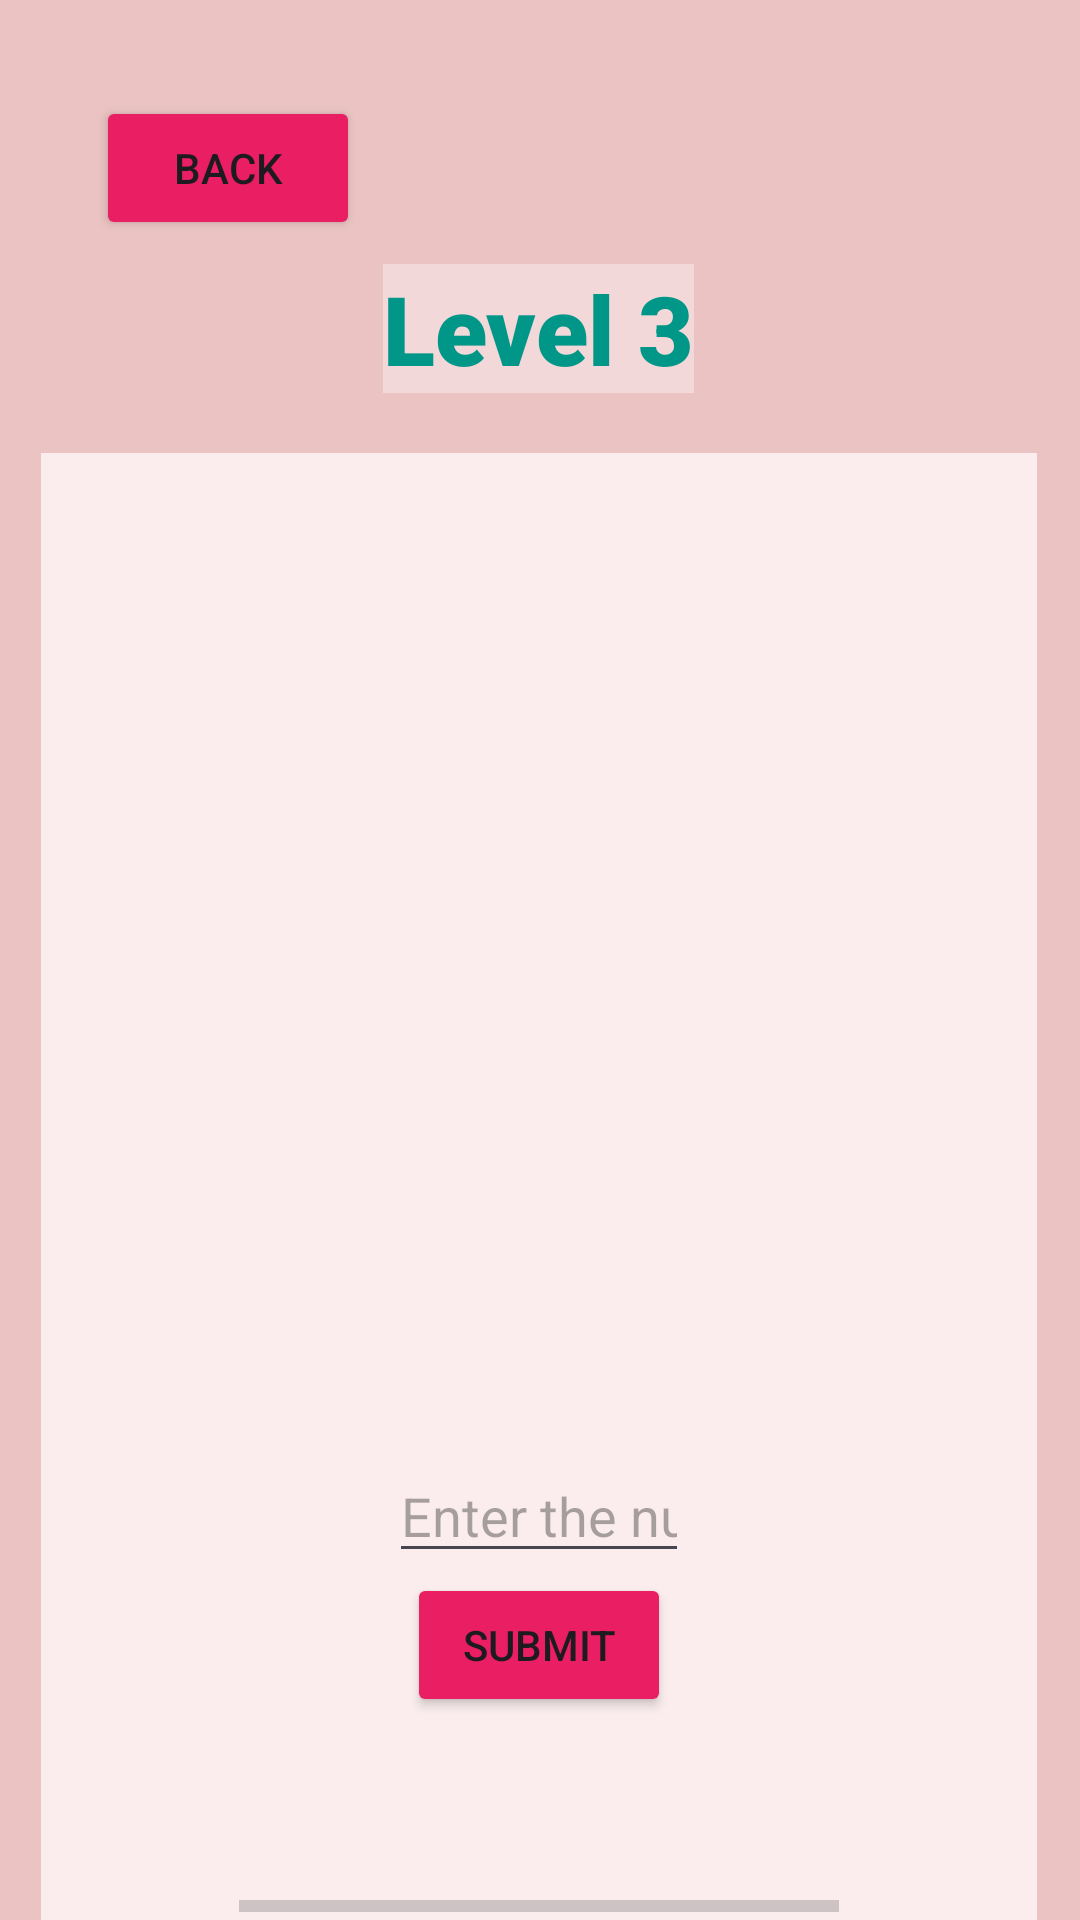

Layout XML and referenced resources for this Android screen:
<!-- AndroidManifest.xml: application theme Theme.ColorGuess -->
<!-- res/layout/activity_game_level3.xml -->
<?xml version="1.0" encoding="utf-8"?>
<androidx.constraintlayout.widget.ConstraintLayout xmlns:android="http://schemas.android.com/apk/res/android"
    xmlns:app="http://schemas.android.com/apk/res-auto"
    xmlns:tools="http://schemas.android.com/tools"
    android:id="@+id/main"
    android:layout_width="match_parent"
    android:layout_height="match_parent"
    android:background="#EBC3C3"
    tools:context=".GameLevel_3">

    <Button
        android:id="@+id/btnBack"
        android:layout_width="wrap_content"
        android:layout_height="wrap_content"
        android:layout_marginStart="32dp"
        android:layout_marginTop="32dp"
        android:backgroundTint="#E91E63"
        android:text="Back"

        app:layout_constraintStart_toStartOf="parent"
        app:layout_constraintTop_toTopOf="parent" />

    <TextView
        android:id="@+id/textLevel3"
        android:layout_width="wrap_content"
        android:layout_height="wrap_content"
        android:layout_marginTop="8dp"
        android:background="#F2D8D8"
        android:fontFamily="sans-serif-black"
        android:text="Level 3"
        android:textColor="#009688"
        android:textSize="32sp"
        android:textStyle="bold"
        app:layout_constraintEnd_toEndOf="parent"
        app:layout_constraintHorizontal_bias="0.498"
        app:layout_constraintStart_toStartOf="parent"
        app:layout_constraintTop_toBottomOf="@+id/btnBack" />

    <LinearLayout
        android:layout_width="wrap_content"
        android:layout_height="wrap_content"
        android:layout_marginTop="20dp"
        android:background="#FBEDED"
        android:gravity="center"
        android:orientation="vertical"

        android:padding="16dp"
        app:layout_constraintEnd_toEndOf="parent"
        app:layout_constraintHorizontal_bias="0.493"
        app:layout_constraintStart_toStartOf="parent"
        app:layout_constraintTop_toBottomOf="@+id/textLevel3">

        <ImageView
            android:id="@+id/testImage"
            android:layout_width="300dp"
            android:layout_height="300dp"
            android:contentDescription="Color blindness test" />

        <EditText
            android:id="@+id/userInput"
            android:layout_width="100dp"
            android:layout_height="wrap_content"
            android:layout_marginTop="16dp"
            android:hint="Enter the number you see"
            android:inputType="number" />

        <Button
            android:id="@+id/submitBtn"
            android:layout_width="wrap_content"
            android:layout_height="wrap_content"
            android:backgroundTint="#E91E63"
            android:text="Submit" />

        <TextView
            android:id="@+id/feedbackText"
            android:layout_width="wrap_content"
            android:layout_height="wrap_content"
            android:layout_marginTop="16dp"
            android:text="" />

        <ProgressBar
            android:id="@+id/progressBar"
            style="?android:attr/progressBarStyleHorizontal"
            android:layout_width="200dp"
            android:layout_height="wrap_content"
            android:layout_gravity="center"
            android:layout_marginTop="20dp"
            android:max="5"
            android:progress="0"
            android:progressTint="@android:color/holo_green_dark"
            app:layout_constraintEnd_toEndOf="parent"
            app:layout_constraintStart_toStartOf="parent"
            app:layout_constraintTop_toBottomOf="@+id/rootLayout" />

    </LinearLayout>


</androidx.constraintlayout.widget.ConstraintLayout>
<!-- resources referenced by this layout -->
<resources>
  <style name="Theme.ColorGuess" parent="Base.Theme.ColorGuess" />
  <style name="Base.Theme.ColorGuess" parent="Theme.Material3.DayNight.NoActionBar">
          
          
      </style>
</resources>
